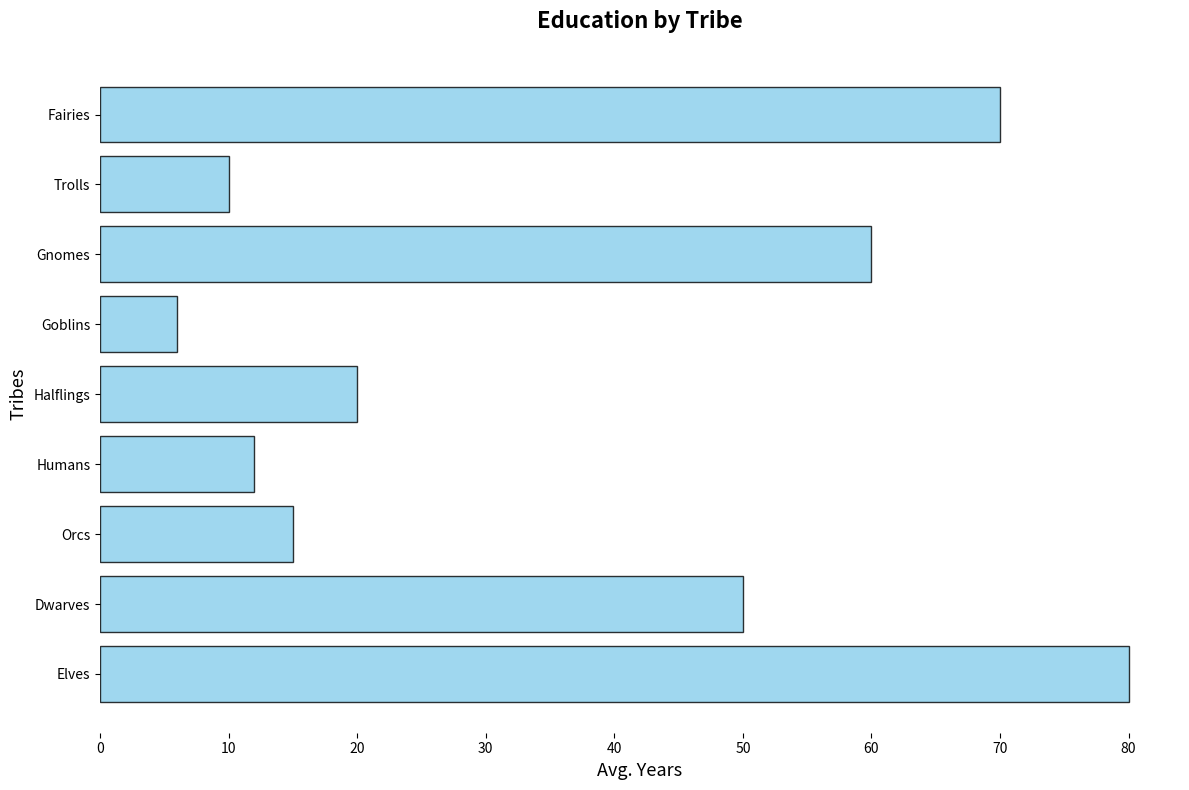

Generate this figure with matplotlib:
import matplotlib.pyplot as plt
import numpy as np

tribes = ['Elves', 'Dwarves', 'Orcs', 'Humans', 'Halflings', 'Goblins', 'Gnomes', 'Trolls', 'Fairies']
average_years_education = np.array([80, 50, 15, 12, 20, 6, 60, 10, 70])

fig, ax = plt.subplots(figsize=(12, 8))
ax.barh(tribes, average_years_education, color='skyblue', edgecolor='black', alpha=0.8)

ax.set_title('Education by Tribe', fontsize=16, fontweight='bold', pad=20)
ax.set_xlabel('Avg. Years', fontsize=13)
ax.set_ylabel('Tribes', fontsize=13)

ax.spines['top'].set_visible(False)
ax.spines['right'].set_visible(False)
ax.spines['left'].set_visible(False)
ax.spines['bottom'].set_visible(False)

ax.grid(False)
plt.tight_layout()
plt.show()
